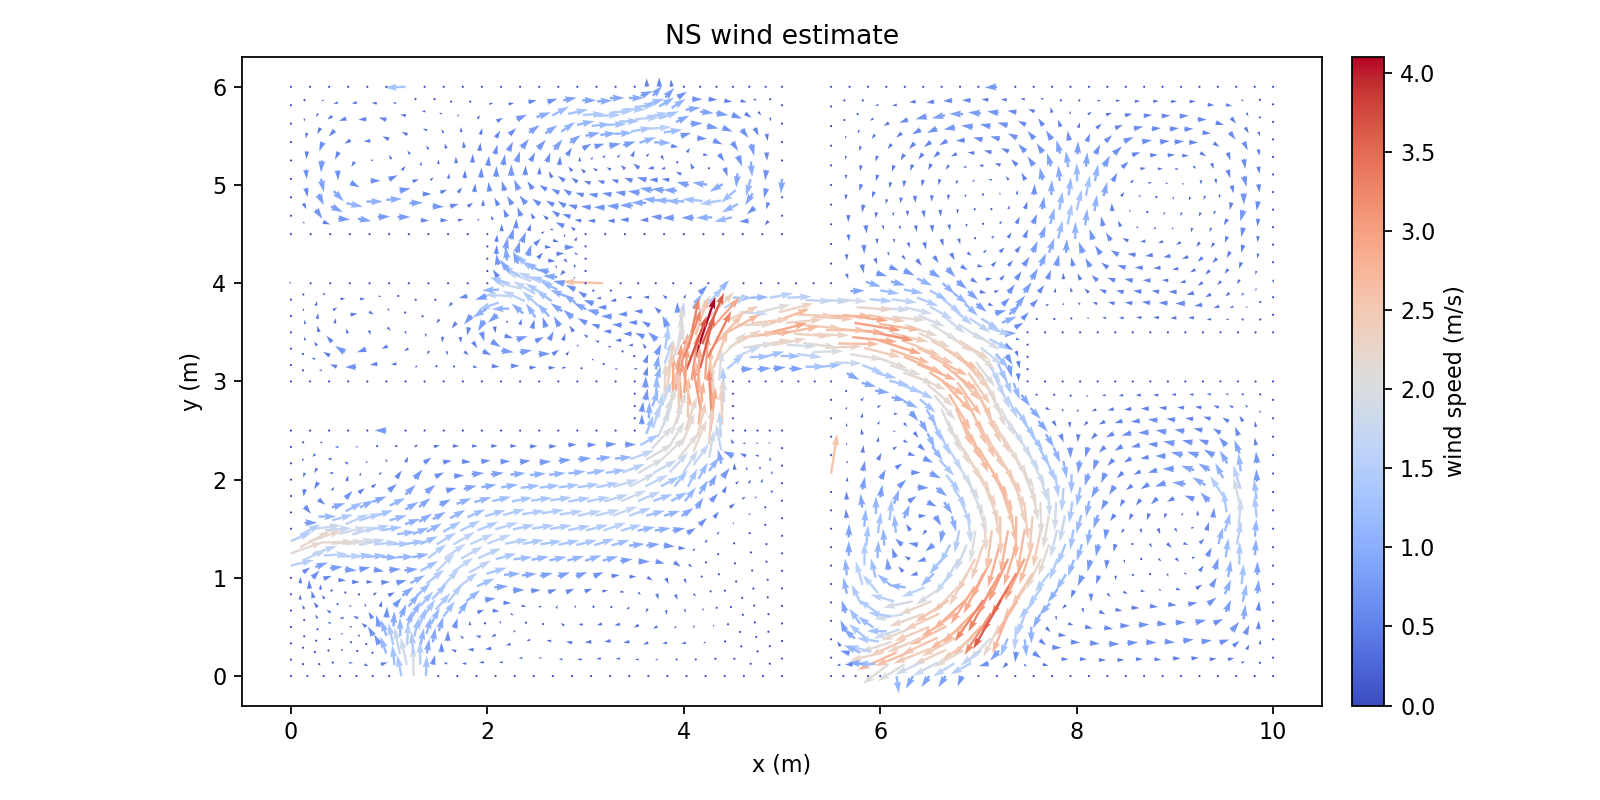

Values plotted in this chart, from the file beside it:
Points:0, Points:1, Points:2, U:0, U:1, U:2
9.812499999996290967e+00, 0.000000000000000000e+00, 0.000000000000000000e+00, 0.000000000000000000e+00, 0.000000000000000000e+00, 0.000000000000000000e+00
1.000000000000000178e+01, 5.664362628085781756e-17, 0.000000000000000000e+00, 0.000000000000000000e+00, 0.000000000000000000e+00, 0.000000000000000000e+00
9.677732030644911276e+00, 1.347679693504804932e-01, 0.000000000000000000e+00, 2.284410854659222057e-01, 9.789092214411522497e-02, 0.000000000000000000e+00
9.865232030648620309e+00, 1.347679693504804932e-01, 0.000000000000000000e+00, 3.302378572588307581e-02, 1.196713234379013086e-01, 0.000000000000000000e+00
9.624999999992581934e+00, 7.322853433113562488e-18, 0.000000000000000000e+00, 0.000000000000000000e+00, 0.000000000000000000e+00, 0.000000000000000000e+00
9.730464061297237066e+00, 2.695359387009609309e-01, 0.000000000000000000e+00, 1.780620748847848711e-01, 3.329598124215230603e-01, 0.000000000000000000e+00
1.000000000000000000e+01, 1.875000000005254130e-01, 0.000000000000000000e+00, 0.000000000000000000e+00, 0.000000000000000000e+00, 0.000000000000000000e+00
9.865232030648620309e+00, 3.222679693510058785e-01, 0.000000000000000000e+00, 4.468250854910225250e-02, 2.983447287353759303e-01, 0.000000000000000000e+00
1.000000000000000178e+01, 3.750000000010508261e-01, 0.000000000000000000e+00, 0.000000000000000000e+00, 0.000000000000000000e+00, 0.000000000000000000e+00
9.592977028719278820e+00, 3.047326432337796875e-01, 0.000000000000000000e+00, 4.049574713540429749e-01, 3.321093249691000060e-01, 0.000000000000000000e+00
9.540244998066949478e+00, 1.699646738832991943e-01, 0.000000000000000000e+00, 3.989848792840260949e-01, 8.468426215899743648e-02, 0.000000000000000000e+00
9.455489996141315245e+00, 3.399293477665983332e-01, 0.000000000000000000e+00, 6.196294331937184374e-01, 2.046927995983338910e-01, 0.000000000000000000e+00
9.437499999988874677e+00, 0.000000000000000000e+00, 0.000000000000000000e+00, 0.000000000000000000e+00, 0.000000000000000000e+00, 0.000000000000000000e+00
9.352744998063240445e+00, 1.699646738832991943e-01, 0.000000000000000000e+00, 4.530791639088153078e-01, 5.675419860861435212e-02, 0.000000000000000000e+00
9.249999999985165644e+00, 7.752900328033281086e-18, 0.000000000000000000e+00, 0.000000000000000000e+00, 0.000000000000000000e+00, 0.000000000000000000e+00
9.715235779060066079e+00, 4.235446083687894880e-01, 0.000000000000000000e+00, 2.675200753581551960e-01, 6.222871234560301001e-01, 0.000000000000000000e+00
9.850003748411445770e+00, 4.762766390188343246e-01, 0.000000000000000000e+00, 2.256656818972150452e-02, 5.600547734857095339e-01, 0.000000000000000000e+00
9.577748746482104281e+00, 4.587413129016081337e-01, 0.000000000000000000e+00, 4.856164404159642456e-01, 5.930165307179388057e-01, 0.000000000000000000e+00
9.700007496822889763e+00, 5.775532780366178232e-01, 0.000000000000000000e+00, 1.169611834439732434e-01, 9.420753035133365705e-01, 0.000000000000000000e+00
1.000000000000000000e+01, 5.625000000015759616e-01, 0.000000000000000000e+00, 0.000000000000000000e+00, 0.000000000000000000e+00, 0.000000000000000000e+00
9.850003748411445770e+00, 6.637766390193594601e-01, 0.000000000000000000e+00, 5.511643900197018414e-02, 6.312617023526744253e-01, 0.000000000000000000e+00
1.000000000000000178e+01, 7.500000000021012081e-01, 0.000000000000000000e+00, 0.000000000000000000e+00, 0.000000000000000000e+00, 0.000000000000000000e+00
9.269229608476027948e+00, 3.499108093535575614e-01, 0.000000000000000000e+00, 6.769811896525884665e-01, 9.479537827288797569e-02, 0.000000000000000000e+00
9.166484610397953148e+00, 1.799461354702583948e-01, 0.000000000000000000e+00, 4.891786972112324716e-01, 4.382779075111227496e-02, 0.000000000000000000e+00
9.518315450969218716e+00, 6.554201950759886985e-01, 0.000000000000000000e+00, 3.367113494469678447e-01, 7.623609242201307978e-01, 0.000000000000000000e+00
9.396056700628431457e+00, 5.366082299409788980e-01, 0.000000000000000000e+00, 6.059284363761514580e-01, 2.840723589668538995e-01, 0.000000000000000000e+00
9.209796312963142384e+00, 5.465896915279381263e-01, 0.000000000000000000e+00, 6.923849128887016313e-01, 1.580046775698657202e-01, 0.000000000000000000e+00
9.082969220810742428e+00, 3.598922709405169007e-01, 0.000000000000000000e+00, 6.920336720964747057e-01, 8.167573883651714495e-02, 0.000000000000000000e+00
9.336623405115542340e+00, 7.332871121153593519e-01, 0.000000000000000000e+00, 5.510706565555861802e-01, 4.186624630329325303e-01, 0.000000000000000000e+00
9.062499999981458387e+00, 0.000000000000000000e+00, 0.000000000000000000e+00, 0.000000000000000000e+00, 0.000000000000000000e+00, 0.000000000000000000e+00
8.978984610394245891e+00, 1.799461354702584226e-01, 0.000000000000000000e+00, 5.033432276122045135e-01, 6.542118302492707510e-03, 0.000000000000000000e+00
8.874999999977749354e+00, 7.420802714442363974e-18, 0.000000000000000000e+00, 0.000000000000000000e+00, 0.000000000000000000e+00, 0.000000000000000000e+00
9.689897907996856574e+00, 7.561567887854760972e-01, 0.000000000000000000e+00, 2.727893249611431647e-01, 1.143089066770936135e+00, 0.000000000000000000e+00
9.839894159585410804e+00, 8.423801497682177342e-01, 0.000000000000000000e+00, 8.872801542097707994e-02, 8.635867945397108780e-01, 0.000000000000000000e+00
9.508205862143183751e+00, 8.340237058248469726e-01, 0.000000000000000000e+00, 3.992200971418627398e-01, 9.408071744930530667e-01, 0.000000000000000000e+00
9.679788319170823385e+00, 9.347602995343344823e-01, 0.000000000000000000e+00, 1.377167756125001474e-01, 1.305678089848400170e+00, 0.000000000000000000e+00
1.000000000000000000e+01, 9.375000000026261215e-01, 0.000000000000000000e+00, 0.000000000000000000e+00, 0.000000000000000000e+00, 0.000000000000000000e+00
9.839894159585412581e+00, 1.029880149768742648e+00, 0.000000000000000000e+00, 2.655192318813778558e-03, 8.817308770090969139e-01, 0.000000000000000000e+00
1.000000000000000178e+01, 1.125000000003151257e+00, 0.000000000000000000e+00, 0.000000000000000000e+00, 0.000000000000000000e+00, 0.000000000000000000e+00
9.133725455553651784e+00, 7.315751271099966146e-01, 0.000000000000000000e+00, 6.051998159352385276e-01, 1.083958890666252145e-01, 0.000000000000000000e+00
9.006898363401250052e+00, 5.448777065225753891e-01, 0.000000000000000000e+00, 6.550151402603540118e-01, 1.331461059162476063e-02, 0.000000000000000000e+00
8.930827505991759452e+00, 7.298631421046339884e-01, 0.000000000000000000e+00, 5.508987837558613210e-01, -5.316367930996478836e-02, 0.000000000000000000e+00
8.790065006576877948e+00, 1.722380933652284951e-01, 0.000000000000000000e+00, 4.559969214984011532e-01, -3.729315283697143962e-02, 0.000000000000000000e+00
8.894049616993374485e+00, 3.521842288354869455e-01, 0.000000000000000000e+00, 6.701975715244363752e-01, -6.723729097880445926e-02, 0.000000000000000000e+00
8.817978759583882109e+00, 5.371696644175454338e-01, 0.000000000000000000e+00, 6.577468471228111735e-01, -6.231101606719698788e-02, 0.000000000000000000e+00
8.705130013176004766e+00, 3.444761867304569347e-01, 0.000000000000000000e+00, 6.850369517611227810e-01, -2.585113141269439890e-02, 0.000000000000000000e+00
9.371297295428817620e+00, 9.085820870167142793e-01, 0.000000000000000000e+00, 3.416911767454868243e-01, 6.015722556166506196e-01, 0.000000000000000000e+00
9.542879752456455478e+00, 1.009318680726201789e+00, 0.000000000000000000e+00, 1.727185555718479260e-01, 1.076980309300710648e+00, 0.000000000000000000e+00
9.251122552055708326e+00, 1.066773995060777525e+00, 0.000000000000000000e+00, 2.647287813405830859e-01, 3.818443079694291975e-01, 0.000000000000000000e+00
9.216448661742436599e+00, 8.914790201594227081e-01, 0.000000000000000000e+00, 4.003089644708344164e-01, 2.550235822745090530e-01, 0.000000000000000000e+00
9.013550712180542490e+00, 8.897670351540598599e-01, 0.000000000000000000e+00, 2.975237670768698939e-01, -9.453473988079262591e-02, 0.000000000000000000e+00
9.405971185742087570e+00, 1.083877061918068874e+00, 0.000000000000000000e+00, 2.404983996878796992e-01, 7.544709169130277004e-01, 0.000000000000000000e+00
9.096273918369325528e+00, 1.049670928203485731e+00, 0.000000000000000000e+00, 1.846553056477938937e-01, -9.299097466803439571e-02, 0.000000000000000000e+00
8.687499999974214404e+00, 0.000000000000000000e+00, 0.000000000000000000e+00, 0.000000000000000000e+00, 0.000000000000000000e+00, 0.000000000000000000e+00
8.602565006573342998e+00, 1.722380933652284951e-01, 0.000000000000000000e+00, 4.503343406755084821e-01, 6.558247028403794629e-03, 0.000000000000000000e+00
8.499999999970679454e+00, 7.060365842124614763e-18, 0.000000000000000000e+00, 0.000000000000000000e+00, 0.000000000000000000e+00, 0.000000000000000000e+00
9.655216989787055226e+00, 1.136201188209433610e+00, 0.000000000000000000e+00, 3.132202721584111116e-02, 1.435993503494875423e+00, 0.000000000000000000e+00
9.815322830201644422e+00, 1.231321038443841998e+00, 0.000000000000000000e+00, 7.236343510658908851e-02, 1.032674229741241456e+00, 0.000000000000000000e+00
9.518308423072689095e+00, 1.210759569401301139e+00, 0.000000000000000000e+00, 1.604553365225841188e-01, 1.219300905791646183e+00, 0.000000000000000000e+00
9.630645660403287067e+00, 1.337642076884532960e+00, 0.000000000000000000e+00, 2.822990397450483857e-01, 1.519993189887677065e+00, 0.000000000000000000e+00
... 2,373 more rows
